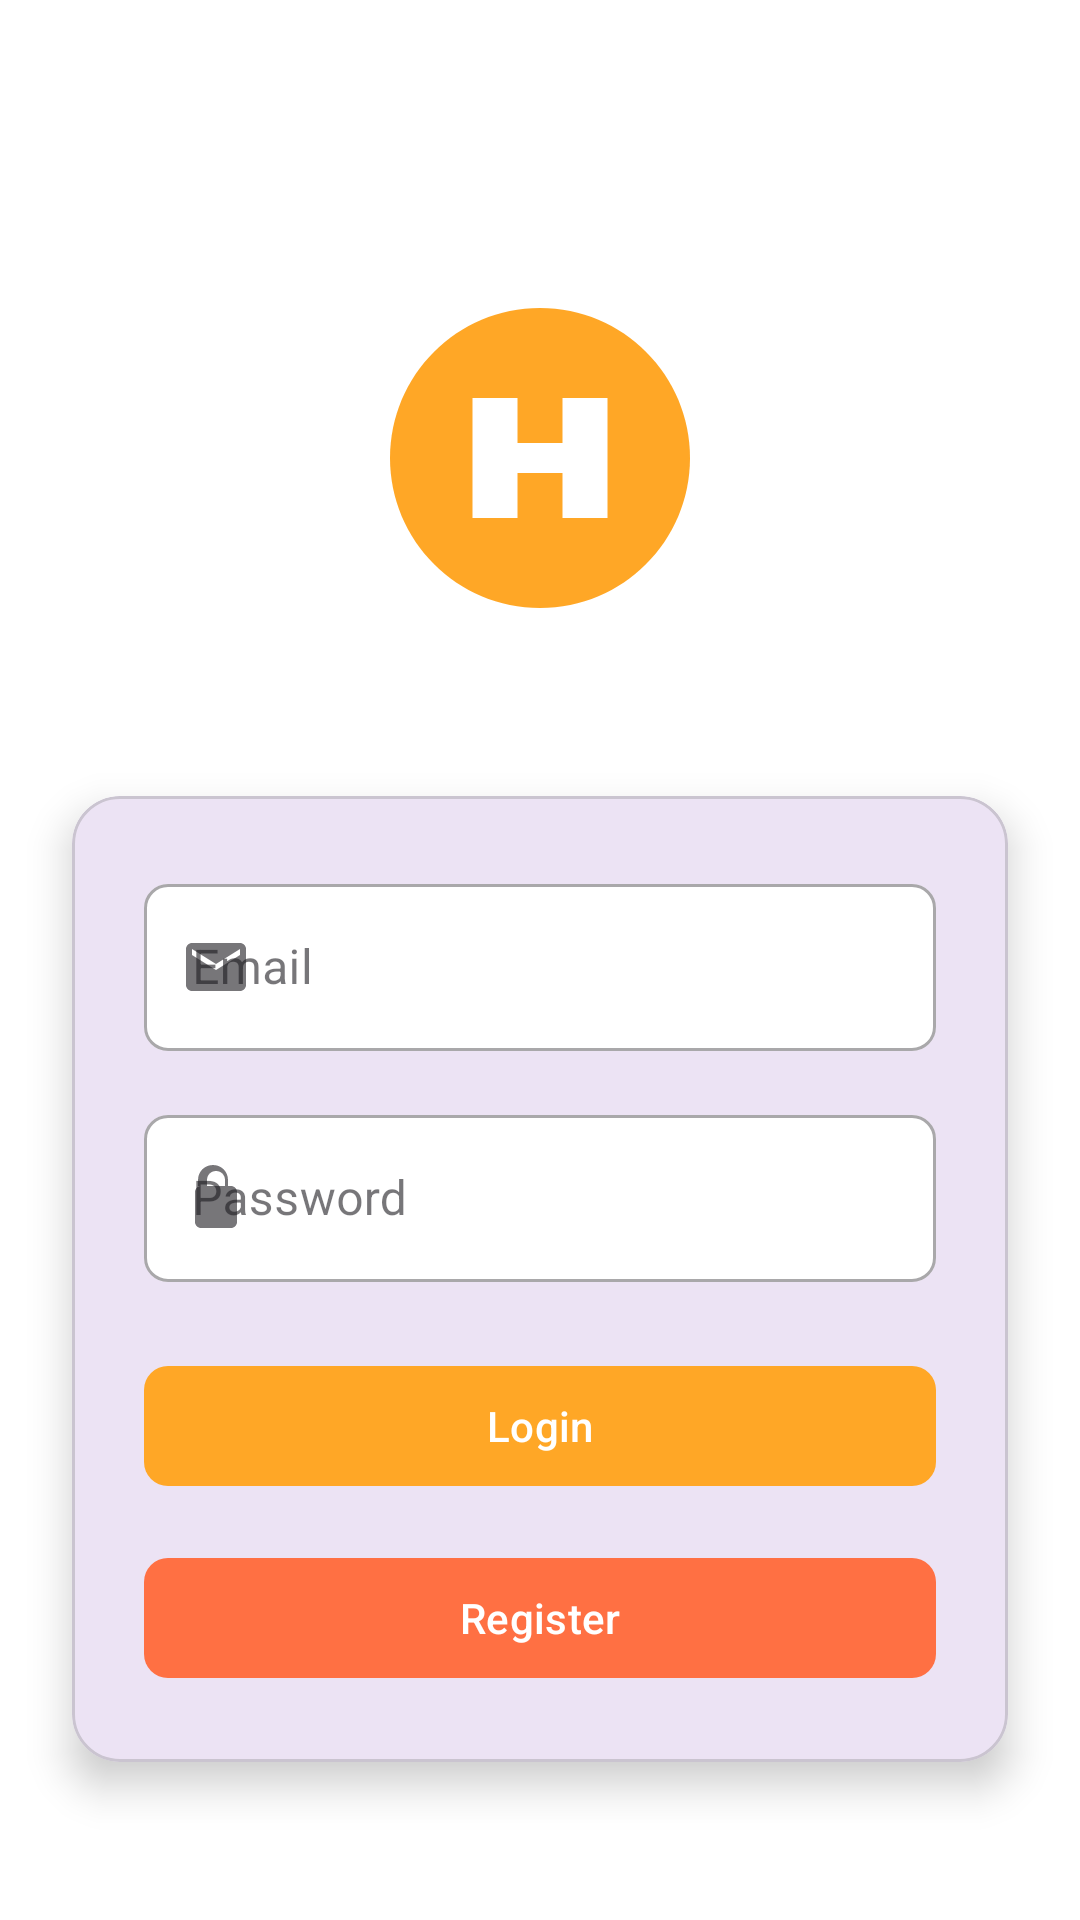

This screen was rendered from an Android layout file. Write that file and the resources it references.
<!-- AndroidManifest.xml: application theme Theme.StudentCV -->
<!-- res/layout/activity_login.xml -->
<?xml version="1.0" encoding="utf-8"?>
<androidx.constraintlayout.widget.ConstraintLayout
    xmlns:android="http://schemas.android.com/apk/res/android"
    xmlns:app="http://schemas.android.com/apk/res-auto"
    android:layout_width="match_parent"
    android:layout_height="match_parent"
    android:background="@color/white">

    
    <ImageView
        android:id="@+id/logo"
        android:layout_width="120dp"
        android:layout_height="120dp"
        android:src="@drawable/ic_logo"
        android:contentDescription="App Logo"
        app:layout_constraintTop_toTopOf="parent"
        app:layout_constraintBottom_toTopOf="@+id/loginCard"
        app:layout_constraintStart_toStartOf="parent"
        app:layout_constraintEnd_toEndOf="parent"
        android:layout_marginTop="64dp"/>

    
    <com.google.android.material.card.MaterialCardView
        android:id="@+id/loginCard"
        android:layout_width="0dp"
        android:layout_height="wrap_content"
        app:cardCornerRadius="16dp"
        app:cardElevation="8dp"
        app:layout_constraintTop_toBottomOf="@id/logo"
        app:layout_constraintBottom_toBottomOf="parent"
        app:layout_constraintStart_toStartOf="parent"
        app:layout_constraintEnd_toEndOf="parent"
        android:layout_margin="24dp">

        <LinearLayout
            android:layout_width="match_parent"
            android:layout_height="wrap_content"
            android:orientation="vertical"
            android:padding="24dp">

            
            <com.google.android.material.textfield.TextInputLayout
                android:id="@+id/emailInputLayout"
                style="@style/Widget.MaterialComponents.TextInputLayout.OutlinedBox"
                android:layout_width="match_parent"
                android:layout_height="wrap_content"
                app:boxBackgroundColor="@color/white"
                app:boxCornerRadiusBottomEnd="8dp"
                app:boxCornerRadiusBottomStart="8dp"
                app:boxCornerRadiusTopEnd="8dp"
                app:boxCornerRadiusTopStart="8dp"
                app:startIconDrawable="@drawable/ic_email">

                <com.google.android.material.textfield.TextInputEditText
                    android:id="@+id/email"
                    android:layout_width="match_parent"
                    android:layout_height="wrap_content"
                    android:hint="Email"
                    android:inputType="textEmailAddress" />
            </com.google.android.material.textfield.TextInputLayout>

            
            <com.google.android.material.textfield.TextInputLayout
                android:id="@+id/passwordInputLayout"
                style="@style/Widget.MaterialComponents.TextInputLayout.OutlinedBox"
                android:layout_width="match_parent"
                android:layout_height="wrap_content"
                android:layout_marginTop="16dp"
                app:boxBackgroundColor="@color/white"
                app:boxCornerRadiusBottomEnd="8dp"
                app:boxCornerRadiusBottomStart="8dp"
                app:boxCornerRadiusTopEnd="8dp"
                app:boxCornerRadiusTopStart="8dp"
                app:startIconDrawable="@drawable/ic_lock">

                <com.google.android.material.textfield.TextInputEditText
                    android:id="@+id/password"
                    android:layout_width="match_parent"
                    android:layout_height="wrap_content"
                    android:hint="Password"
                    android:inputType="textPassword" />
            </com.google.android.material.textfield.TextInputLayout>

            
            <ProgressBar
                android:id="@+id/progressBar"
                style="?android:attr/progressBarStyle"
                android:layout_width="wrap_content"
                android:layout_height="wrap_content"
                android:layout_gravity="center"
                android:layout_marginTop="16dp"
                android:visibility="gone" />

            
            <com.google.android.material.button.MaterialButton
                android:id="@+id/loginBtn"
                android:layout_width="match_parent"
                android:layout_height="wrap_content"
                android:layout_marginTop="24dp"
                android:text="Login"
                android:textColor="@color/white"
                app:backgroundTint="@color/primaryColor"
                app:cornerRadius="8dp" />

            
            <com.google.android.material.button.MaterialButton
                android:id="@+id/registerBtn"
                android:layout_width="match_parent"
                android:layout_height="wrap_content"
                android:layout_marginTop="16dp"
                android:text="Register"
                android:textColor="@color/white"
                app:backgroundTint="@color/secondaryColor"
                app:cornerRadius="8dp" />

        </LinearLayout>
    </com.google.android.material.card.MaterialCardView>

</androidx.constraintlayout.widget.ConstraintLayout>
<!-- resources referenced by this layout -->
<resources>
  <color name="primaryColor">#FFA726</color>
  <color name="secondaryColor">#FF7043</color>
  <color name="white">#FFFFFFFF</color>
  <!-- drawable ic_email (drawable) -->
  <vector xmlns:android="http://schemas.android.com/apk/res/android"
      android:width="24dp"
      android:height="24dp"
      android:viewportWidth="24"
      android:viewportHeight="24">
      <path
          android:fillColor="@color/primaryColor"
          android:pathData="M20,4H4c-1.1,0 -2,0.9 -2,2v12c0,1.1 0.9,2 2,2h16c1.1,0 2,-0.9 2,-2V6c0,-1.1 -0.9,-2 -2,-2zM20,8l-8,5 -8,-5V6l8,5 8,-5v2z" />
  </vector>
  <!-- drawable ic_lock (drawable) -->
  <?xml version="1.0" encoding="utf-8"?>
  <vector xmlns:android="http://schemas.android.com/apk/res/android"
      android:width="24dp"
      android:height="24dp"
      android:viewportWidth="24"
      android:viewportHeight="24">
      <path
          android:fillColor="#FF000000"
          android:pathData="M12,17c1.1,0 2,-0.9 2,-2s-0.9,-2 -2,-2 -2,0.9 -2,2 0.9,2 2,2z M17,8h-1V6c0,-2.8 -2.2,-5 -5,-5 -2.8,0 -5,2.2 -5,5v2H7c-1.1,0 -2,0.9 -2,2v10c0,1.1 0.9,2 2,2h10c1.1,0 2,-0.9 2,-2V10C19,8.9 18.1,8 17,8z M9,6c0,-1.7 1.3,-3 3,-3s3,1.3 3,3v2H9V6z"/>
  </vector>
  <!-- drawable ic_logo (drawable) -->
  <vector xmlns:android="http://schemas.android.com/apk/res/android"
      android:width="48dp"
      android:height="48dp"
      android:viewportWidth="48"
      android:viewportHeight="48">
      <path
          android:fillColor="#FFA726"
          android:pathData="M24,4c11.05,0 20,8.95 20,20s-8.95,20 -20,20S4,35.05 4,24 12.95,4 24,4z" />
      <path
          android:fillColor="#FFFFFF"
          android:pathData="M33,16h-6v6h-6v-6h-6v16h6v-6h6v6h6V16z" />
  </vector>
  <style name="Theme.StudentCV" parent="Base.Theme.StudentCV" />
  <style name="Base.Theme.StudentCV" parent="Theme.Material3.DayNight.NoActionBar">
          
          
      </style>
</resources>
